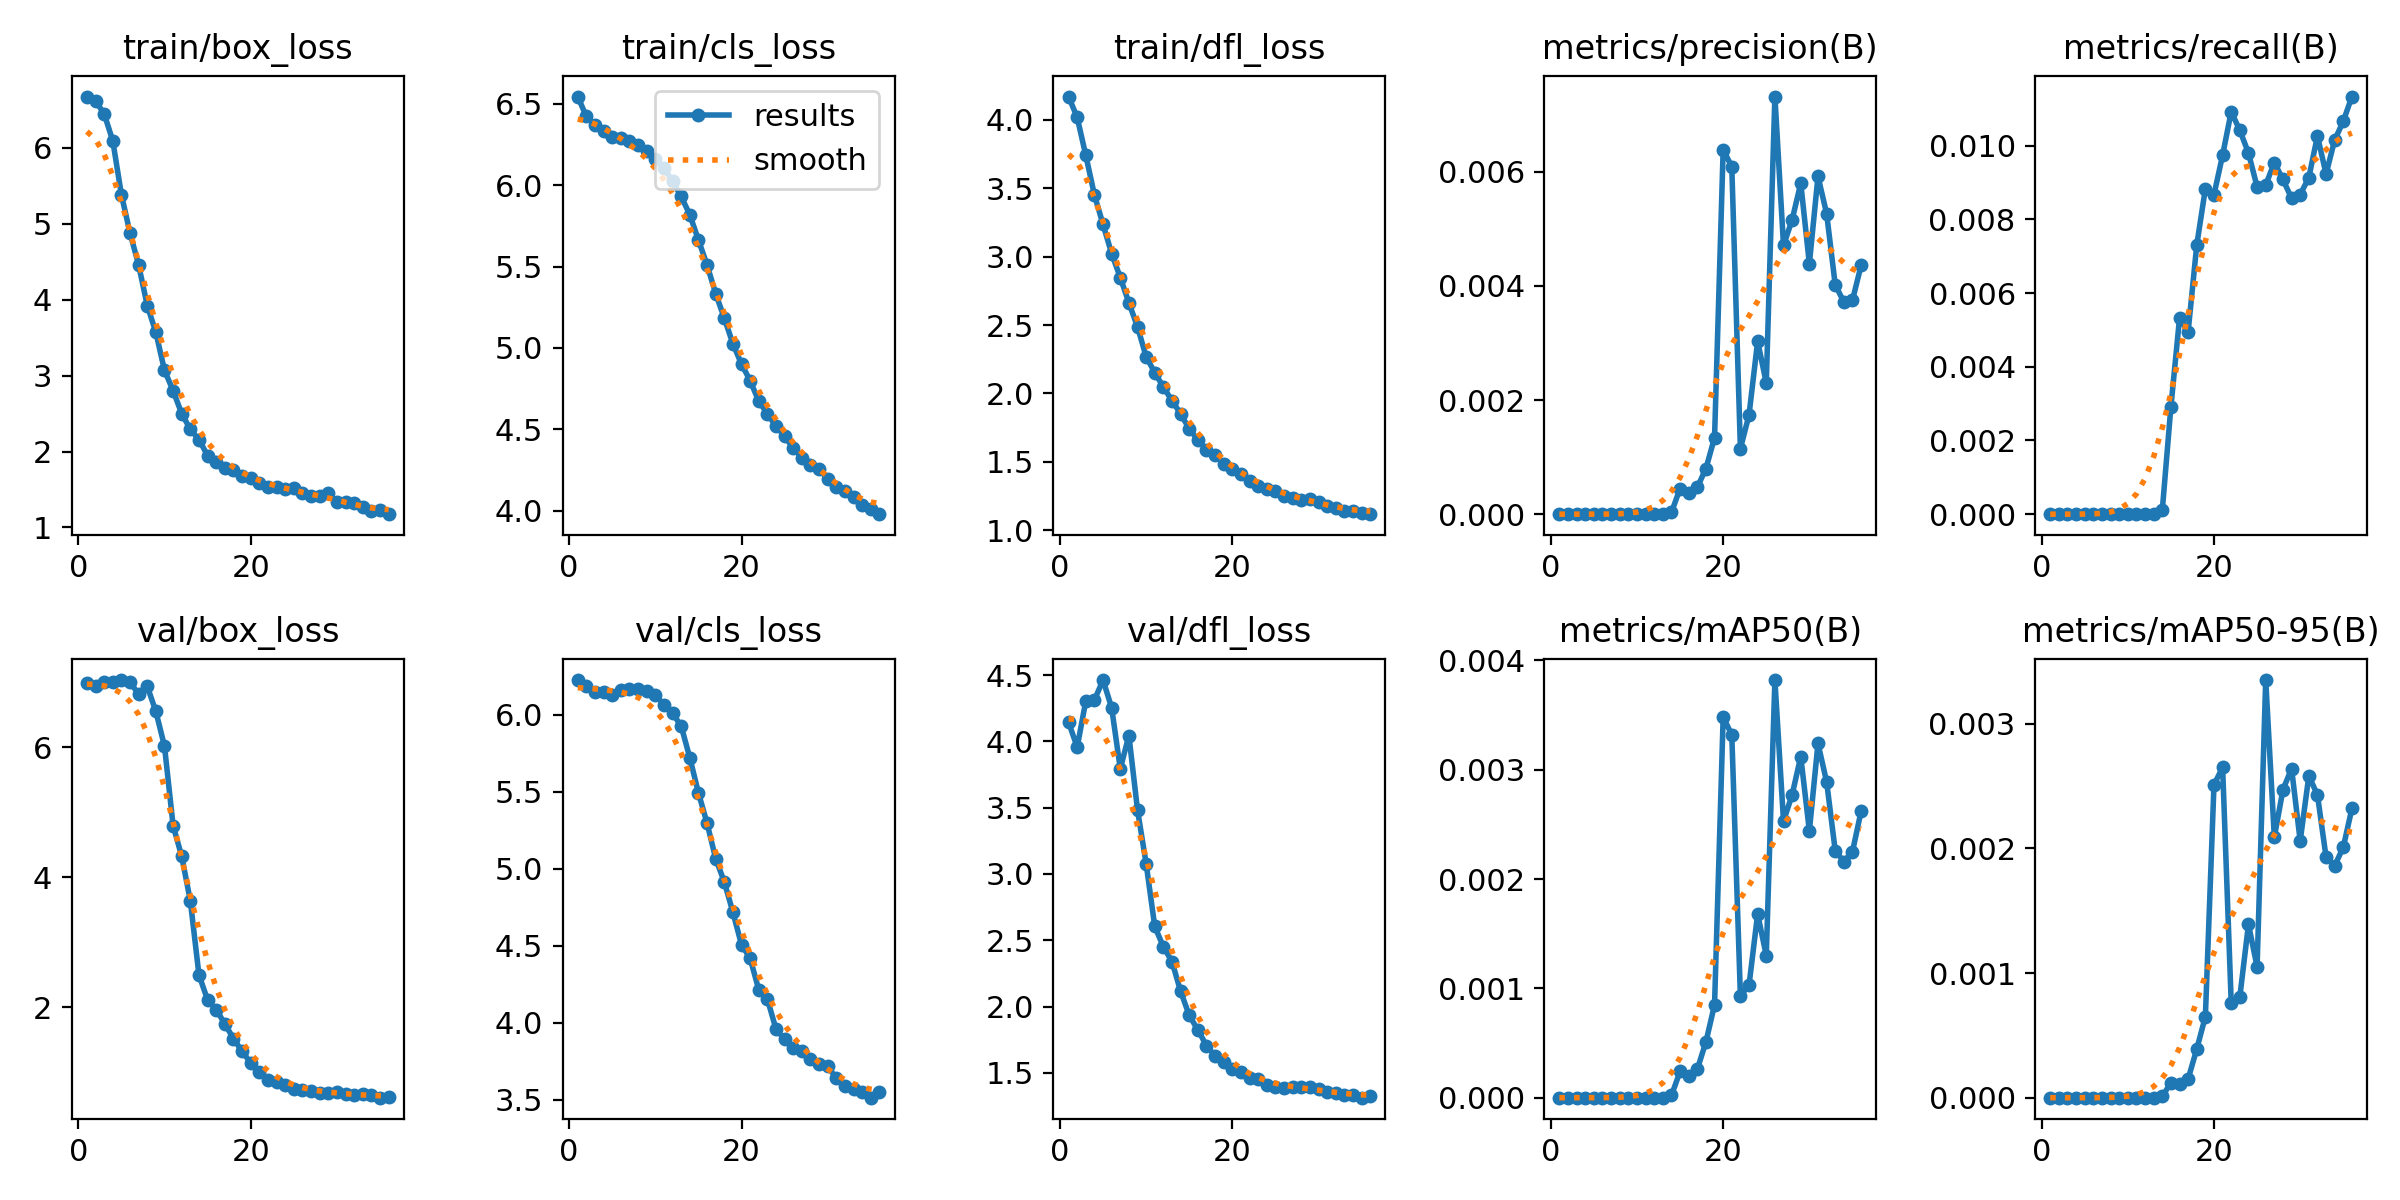

Values plotted in this chart, from the file beside it:
epoch, time, train/box_loss, train/cls_loss, train/dfl_loss, metrics/precision(B), metrics/recall(B), metrics/mAP50(B), metrics/mAP50-95(B), val/box_loss, val/cls_loss, val/dfl_loss, lr/pg0, lr/pg1, lr/pg2
1, 29.51, 6.677, 6.544, 4.17, 0, 0, 0, 0, 6.99, 6.225, 4.145, 1.65e-05, 1.65e-05, 1.65e-05
2, 57.81, 6.62, 6.422, 4.018, 0, 0, 0, 0, 6.94, 6.185, 3.956, 3.28383e-05, 3.28383e-05, 3.28383e-05
3, 85.53, 6.45, 6.369, 3.74, 0, 0, 0, 0, 7.004, 6.144, 4.304, 4.88466e-05, 4.88466e-05, 4.88466e-05
4, 113.2, 6.095, 6.333, 3.451, 0, 0, 0, 0, 7.009, 6.145, 4.311, 4.8515e-05, 4.8515e-05, 4.8515e-05
5, 139.9, 5.386, 6.293, 3.235, 0, 0, 0, 0, 7.039, 6.127, 4.462, 4.802e-05, 4.802e-05, 4.802e-05
6, 166.6, 4.88, 6.289, 3.022, 0, 0, 0, 0, 7.002, 6.159, 4.253, 4.7525e-05, 4.7525e-05, 4.7525e-05
7, 193.5, 4.458, 6.272, 2.847, 0, 0, 0, 0, 6.827, 6.168, 3.793, 4.703e-05, 4.703e-05, 4.703e-05
8, 220.9, 3.924, 6.249, 2.663, 0, 0, 0, 0, 6.944, 6.168, 4.043, 4.6535e-05, 4.6535e-05, 4.6535e-05
9, 247.3, 3.57, 6.212, 2.487, 0, 0, 0, 0, 6.556, 6.153, 3.482, 4.604e-05, 4.604e-05, 4.604e-05
10, 272.6, 3.071, 6.162, 2.269, 0, 0, 0, 0, 6.02, 6.128, 3.077, 4.5545e-05, 4.5545e-05, 4.5545e-05
11, 297.8, 2.803, 6.103, 2.153, 0, 0, 0, 0, 4.796, 6.063, 2.604, 4.505e-05, 4.505e-05, 4.505e-05
12, 323.2, 2.499, 6.025, 2.047, 0, 0, 0, 0, 4.322, 6.009, 2.451, 4.4555e-05, 4.4555e-05, 4.4555e-05
13, 349.9, 2.293, 5.931, 1.948, 0, 0, 0, 0, 3.636, 5.926, 2.339, 4.406e-05, 4.406e-05, 4.406e-05
14, 377.9, 2.157, 5.818, 1.851, 3e-05, 0.0001, 2e-05, 1e-05, 2.495, 5.721, 2.115, 4.3565e-05, 4.3565e-05, 4.3565e-05
15, 405.4, 1.948, 5.663, 1.742, 0.00045, 0.00291, 0.00024, 0.00012, 2.111, 5.493, 1.934, 4.307e-05, 4.307e-05, 4.307e-05
16, 432.1, 1.869, 5.51, 1.661, 0.00037, 0.00531, 0.0002, 0.00011, 1.962, 5.296, 1.823, 4.2575e-05, 4.2575e-05, 4.2575e-05
17, 458.9, 1.781, 5.334, 1.588, 0.00047, 0.00495, 0.00026, 0.00015, 1.741, 5.066, 1.706, 4.208e-05, 4.208e-05, 4.208e-05
18, 485.3, 1.757, 5.184, 1.551, 0.0008, 0.0073, 0.00051, 0.00039, 1.515, 4.915, 1.627, 4.1585e-05, 4.1585e-05, 4.1585e-05
19, 511.9, 1.672, 5.025, 1.488, 0.00134, 0.00883, 0.00085, 0.00065, 1.317, 4.717, 1.585, 4.109e-05, 4.109e-05, 4.109e-05
20, 538.6, 1.646, 4.901, 1.45, 0.00639, 0.00867, 0.00348, 0.00251, 1.141, 4.506, 1.526, 4.0595e-05, 4.0595e-05, 4.0595e-05
21, 565.3, 1.59, 4.799, 1.409, 0.00609, 0.00974, 0.00332, 0.00265, 0.9964, 4.418, 1.509, 4.01e-05, 4.01e-05, 4.01e-05
22, 592.4, 1.532, 4.673, 1.36, 0.00115, 0.01092, 0.00093, 0.00076, 0.8804, 4.214, 1.461, 3.9605e-05, 3.9605e-05, 3.9605e-05
23, 619.7, 1.533, 4.596, 1.327, 0.00174, 0.01041, 0.00103, 0.00081, 0.8466, 4.154, 1.451, 3.911e-05, 3.911e-05, 3.911e-05
24, 648.8, 1.503, 4.518, 1.3, 0.00303, 0.0098, 0.00168, 0.00139, 0.7962, 3.959, 1.405, 3.8615e-05, 3.8615e-05, 3.8615e-05
25, 678.1, 1.521, 4.459, 1.285, 0.0023, 0.00888, 0.0013, 0.00105, 0.7394, 3.891, 1.393, 3.812e-05, 3.812e-05, 3.812e-05
26, 707.7, 1.451, 4.383, 1.254, 0.00732, 0.00893, 0.00382, 0.00335, 0.7174, 3.834, 1.385, 3.7625e-05, 3.7625e-05, 3.7625e-05
27, 737.5, 1.418, 4.325, 1.235, 0.00471, 0.00954, 0.00253, 0.00209, 0.6996, 3.814, 1.391, 3.713e-05, 3.713e-05, 3.713e-05
28, 767.4, 1.419, 4.283, 1.223, 0.00516, 0.00908, 0.00277, 0.00247, 0.6804, 3.767, 1.393, 3.6635e-05, 3.6635e-05, 3.6635e-05
29, 797.8, 1.449, 4.257, 1.228, 0.0058, 0.00857, 0.00312, 0.00264, 0.6809, 3.732, 1.39, 3.614e-05, 3.614e-05, 3.614e-05
30, 827.9, 1.333, 4.194, 1.209, 0.00439, 0.00867, 0.00244, 0.00206, 0.6883, 3.716, 1.381, 3.5645e-05, 3.5645e-05, 3.5645e-05
31, 860, 1.334, 4.147, 1.179, 0.00592, 0.00913, 0.00324, 0.00258, 0.6529, 3.639, 1.357, 3.515e-05, 3.515e-05, 3.515e-05
32, 892, 1.316, 4.123, 1.164, 0.00527, 0.01026, 0.00289, 0.00243, 0.6406, 3.587, 1.344, 3.4655e-05, 3.4655e-05, 3.4655e-05
33, 924, 1.265, 4.083, 1.144, 0.00402, 0.00923, 0.00226, 0.00193, 0.6591, 3.569, 1.336, 3.416e-05, 3.416e-05, 3.416e-05
34, 955.8, 1.213, 4.033, 1.139, 0.00372, 0.01015, 0.00216, 0.00186, 0.6467, 3.553, 1.333, 3.3665e-05, 3.3665e-05, 3.3665e-05
35, 988.1, 1.225, 4.011, 1.13, 0.00375, 0.01066, 0.00225, 0.00201, 0.6039, 3.513, 1.313, 3.317e-05, 3.317e-05, 3.317e-05
36, 1020, 1.176, 3.979, 1.118, 0.00436, 0.01133, 0.00262, 0.00232, 0.6117, 3.55, 1.328, 3.2675e-05, 3.2675e-05, 3.2675e-05
